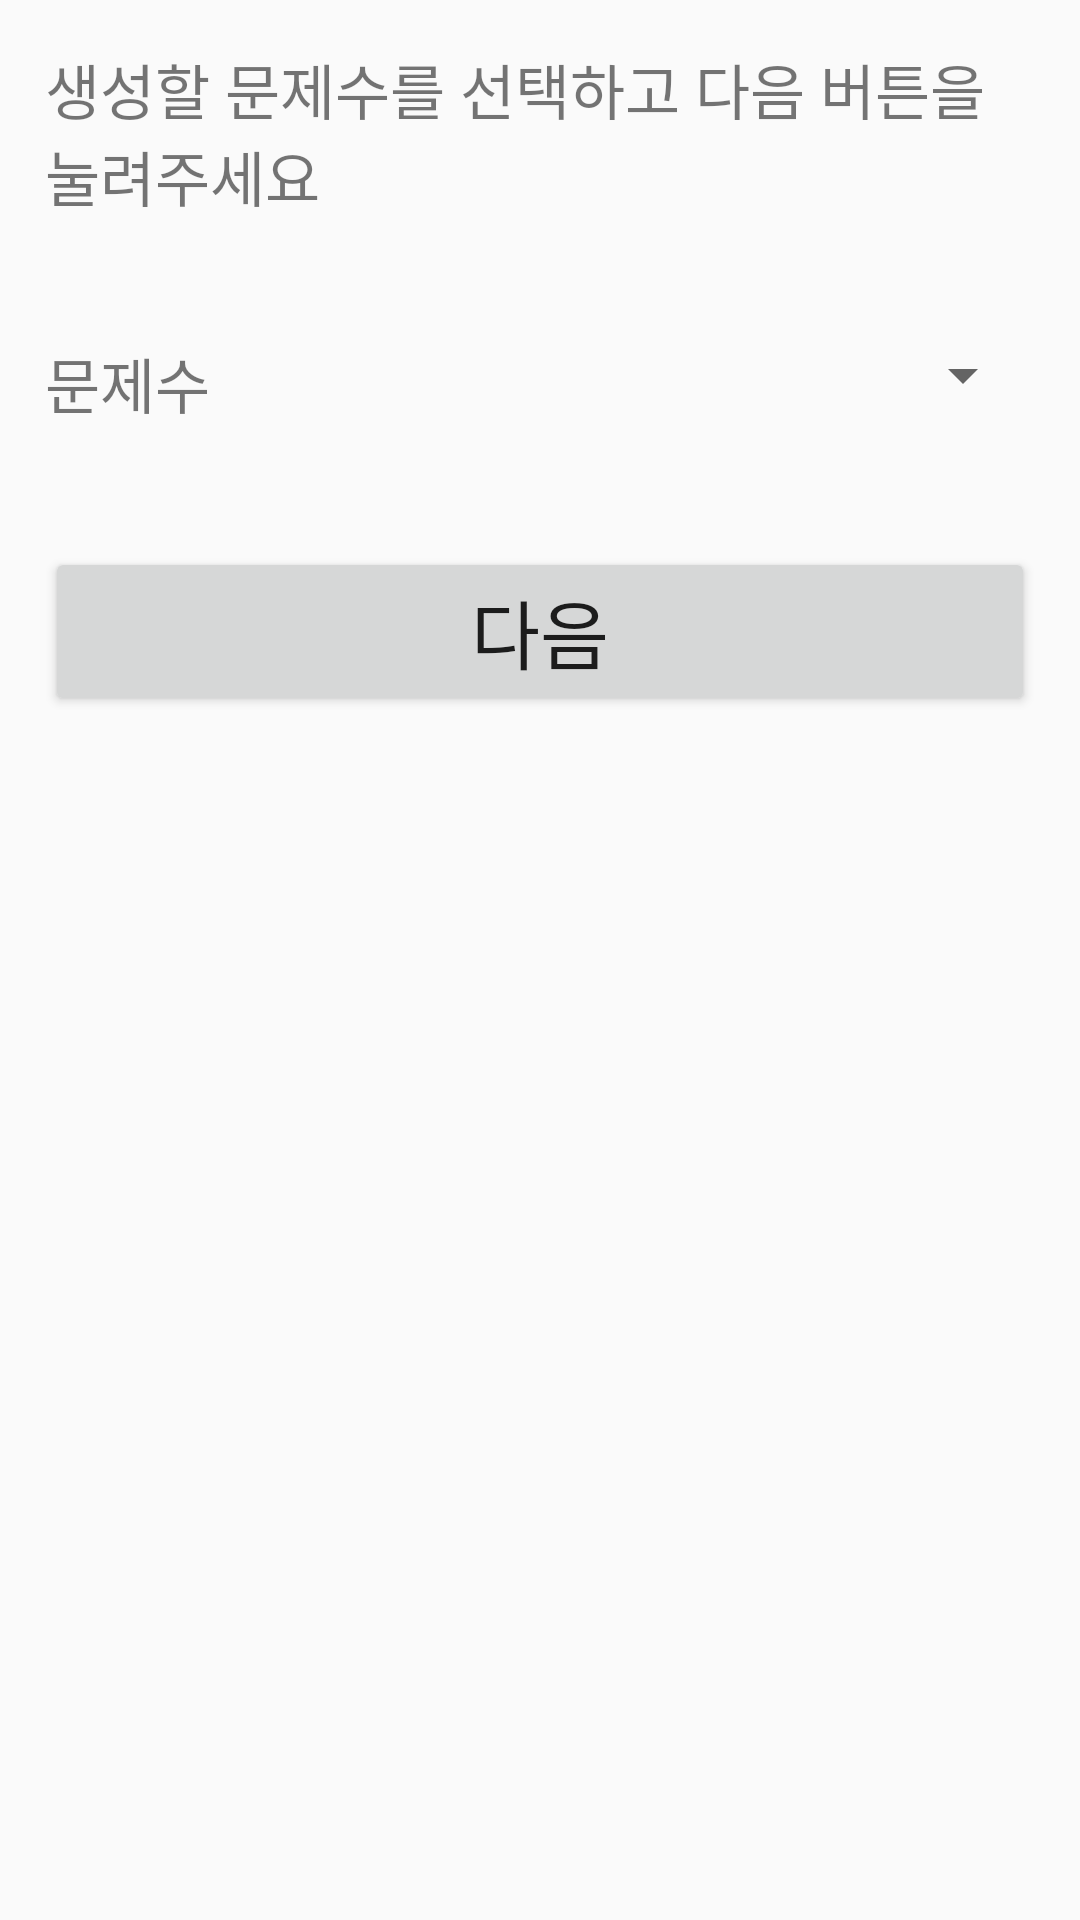

Write the Android layout XML for this screen, with the resource values it uses.
<!-- AndroidManifest.xml: application theme AppTheme -->
<!-- res/layout/activity_random_menu.xml -->
<?xml version="1.0" encoding="utf-8"?>
<LinearLayout xmlns:android="http://schemas.android.com/apk/res/android"
    android:orientation="vertical" android:layout_width="match_parent"
    android:layout_height="match_parent" android:padding="15sp">

    <TextView
        android:layout_width="match_parent"
        android:layout_height="wrap_content"
        android:text="생성할 문제수를 선택하고 다음 버튼을 눌려주세요"
        android:textSize="20sp"
        android:id="@+id/textView" />

    <LinearLayout
        android:layout_width="match_parent"
        android:layout_height="wrap_content"
        android:orientation="horizontal"
        android:layout_marginTop="40sp">

        <TextView
            android:layout_width="0dp"
            android:layout_height="wrap_content"
            android:layout_weight="1"
            android:text="문제수"
            android:textSize="20sp"/>
        <Spinner
            android:layout_width="0dp"
            android:layout_height="wrap_content"
            android:layout_weight="1"
            android:textSize="20sp"
            android:id="@+id/spinner_qcnt">
        </Spinner>
    </LinearLayout>

    <Button
        android:layout_width="match_parent"
        android:layout_height="wrap_content"
        android:layout_marginTop="40sp"
        android:text="다음"
        android:textSize="25sp"
        android:id="@+id/ranNextBtn"/>

</LinearLayout>
<!-- resources referenced by this layout -->
<resources>
  <style name="AppTheme" parent="Theme.AppCompat.Light.DarkActionBar">
          
          <item name="colorPrimary">@color/colorPrimary</item>
          <item name="colorPrimaryDark">@color/colorPrimaryDark</item>
          <item name="colorAccent">@color/colorAccent</item>
      </style>
  <color name="colorPrimary">#748ac6</color>
  <color name="colorPrimaryDark">#353840</color>
  <color name="colorAccent">#4060ff</color>
</resources>
